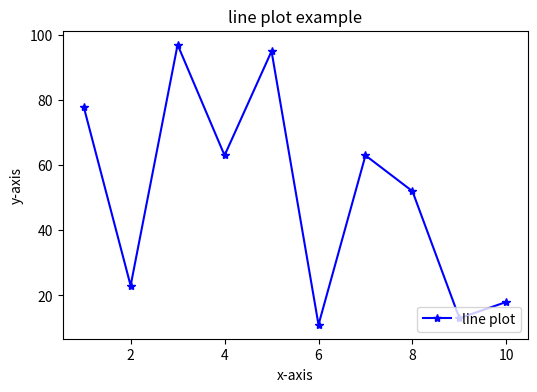
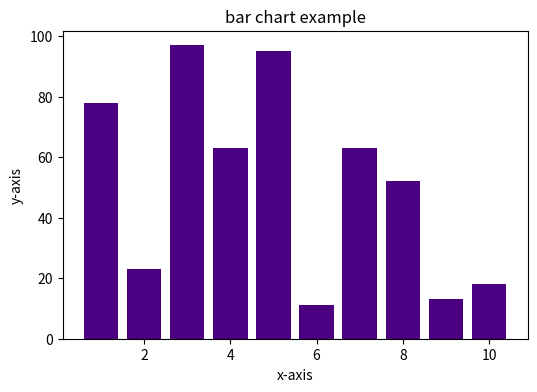
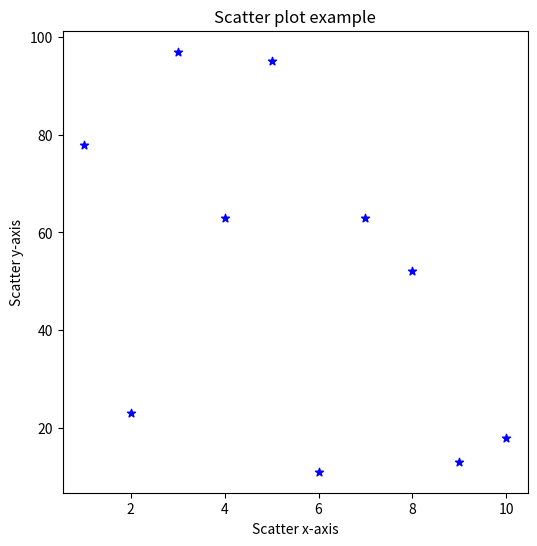

Recreate these plots in Python, in order.
import matplotlib.pyplot as plt
import numpy as np
x=np.arange(1,11)
y=np.random.randint(10,100,size=10)

#line plot
plt.figure(figsize=(6,4))
plt.plot(x,y,marker='*',color='b',linestyle='-',label='line plot')
plt.title('line plot example')
plt.xlabel('x-axis')
plt.ylabel('y-axis')
plt.legend(loc='lower right')
plt.show()

#barchart
plt.figure(figsize=(6,4))
plt.bar(x,y,color='indigo')
plt.title('bar chart example')
plt.xlabel('x-axis')
plt.ylabel('y-axis')
plt.show()

# Scatter plot
plt.figure(figsize=(6,6))
plt.scatter(x,y,color='blue',marker='*')
plt.title('Scatter plot example')
plt.xlabel('Scatter x-axis')
plt.ylabel('Scatter y-axis')
plt.show()